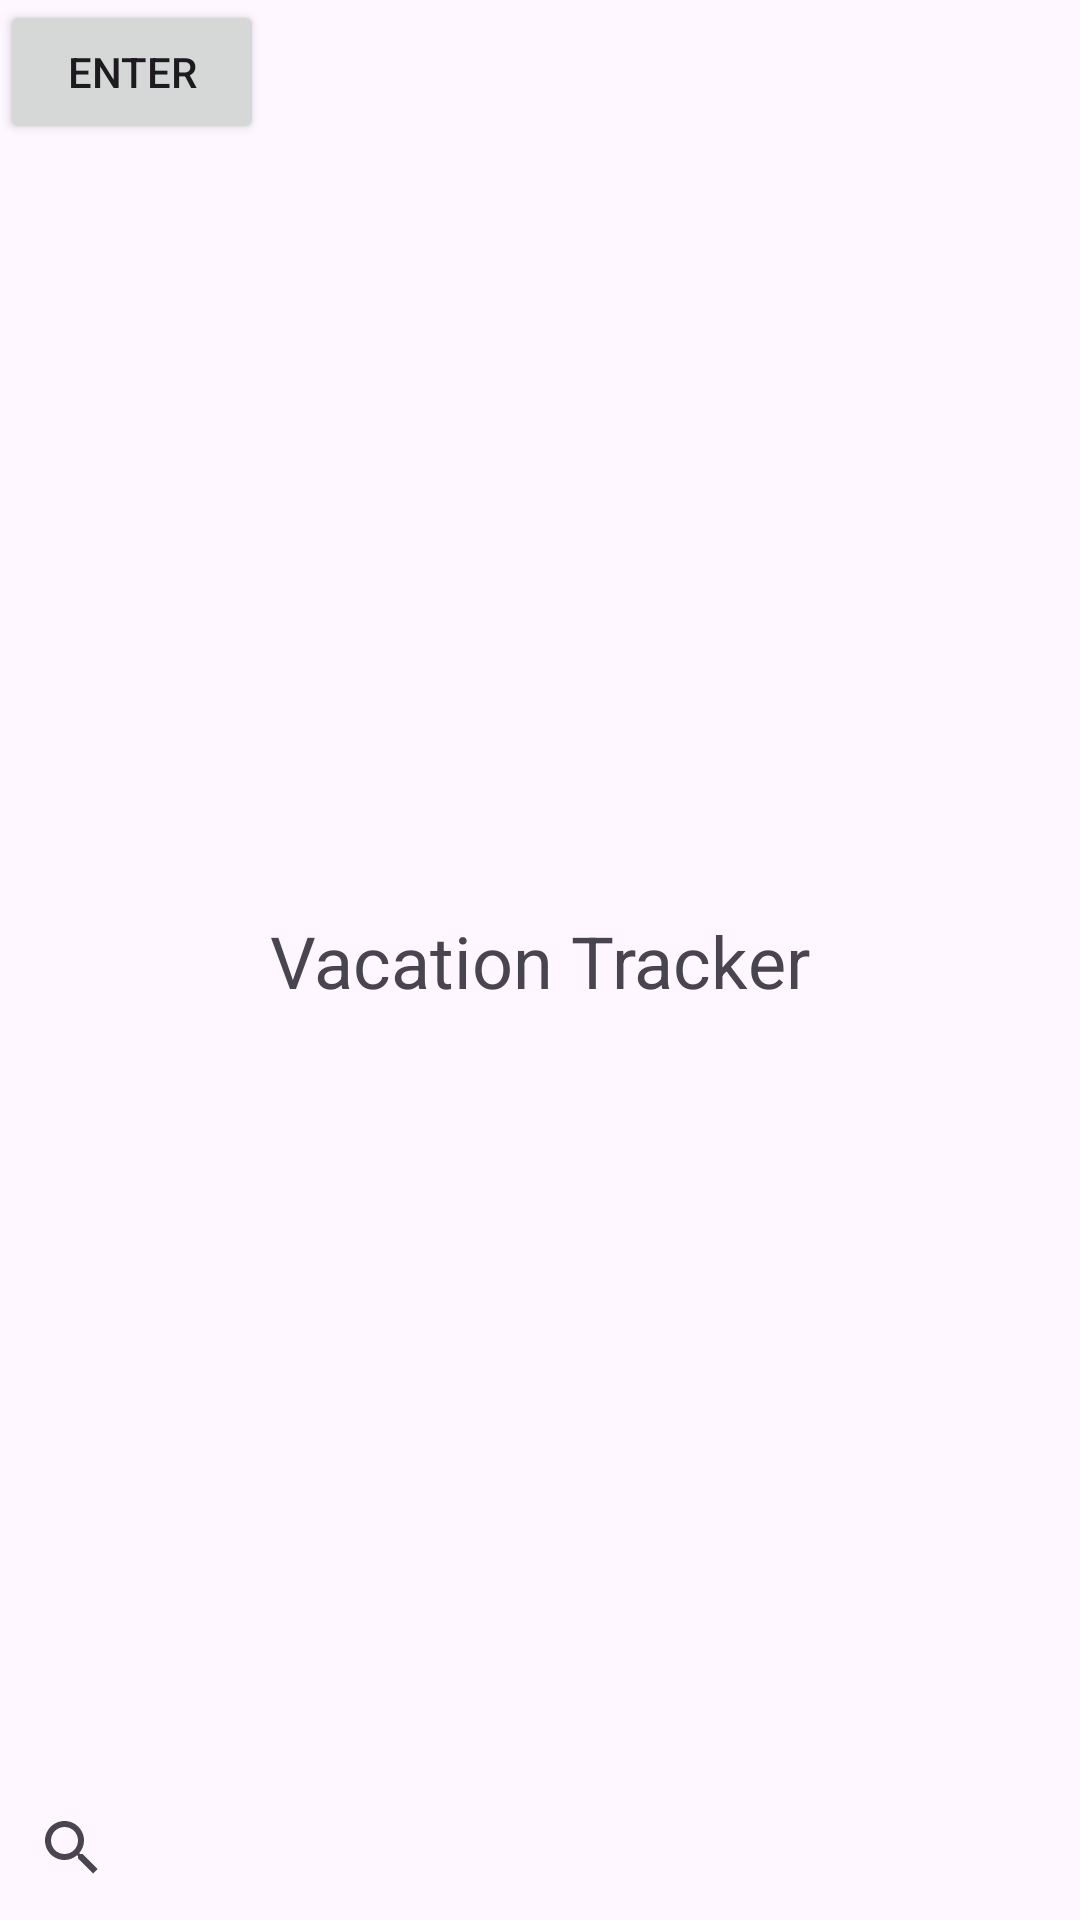

Layout XML and referenced resources for this Android screen:
<!-- AndroidManifest.xml: application theme Theme.D308VacationPlanner2 -->
<!-- res/layout/activity_main.xml -->
<?xml version="1.0" encoding="utf-8"?>
<androidx.constraintlayout.widget.ConstraintLayout xmlns:android="http://schemas.android.com/apk/res/android"
    xmlns:app="http://schemas.android.com/apk/res-auto"
    xmlns:tools="http://schemas.android.com/tools"
    android:id="@+id/main"
    android:layout_width="match_parent"
    android:layout_height="match_parent"
    tools:context=".UI.MainActivity">

    <TextView
        android:id="@+id/textView"
        android:layout_width="wrap_content"
        android:layout_height="wrap_content"
        android:text="Vacation Tracker"
        android:textSize="24sp"
        app:layout_constraintBottom_toBottomOf="parent"
        app:layout_constraintEnd_toEndOf="parent"
        app:layout_constraintStart_toStartOf="parent"
        app:layout_constraintTop_toTopOf="parent" />

    <Button
        android:id="@+id/button"
        android:layout_width="wrap_content"
        android:layout_height="wrap_content"
        android:text="Enter"
        tools:layout_editor_absoluteX="165dp"
        tools:layout_editor_absoluteY="627dp" />

    <ImageView
        android:id="@+id/imageView"
        android:layout_width="100dp"
        android:layout_height="100dp"
        android:src="@drawable/add"
        app:layout_constraintTop_toBottomOf="@+id/textView"
        app:layout_constraintBottom_toBottomOf="parent"
        app:layout_constraintEnd_toEndOf="parent"
        app:layout_constraintHorizontal_bias="0.498"
        app:layout_constraintStart_toStartOf="parent"
        app:layout_constraintTop_toTopOf="parent"
        app:layout_constraintVertical_bias="0.305" />


    <SearchView
        android:id="@+id/search_view"
        android:layout_width="match_parent"
        android:layout_height="wrap_content"
        android:queryHint="Spell three words"
        app:layout_constraintBottom_toBottomOf="parent" />

    <ListView
        android:id="@+id/list_view"
        android:layout_width="match_parent"
        android:layout_height="wrap_content"
        app:layout_constraintBottom_toBottomOf="parent"
        android:layout_marginBottom="150dp" />




</androidx.constraintlayout.widget.ConstraintLayout>
<!-- resources referenced by this layout -->
<resources>
  <style name="Theme.D308VacationPlanner2" parent="Base.Theme.D308VacationPlanner2" />
  <style name="Base.Theme.D308VacationPlanner2" parent="Theme.Material3.DayNight">
          
          
      </style>
</resources>
